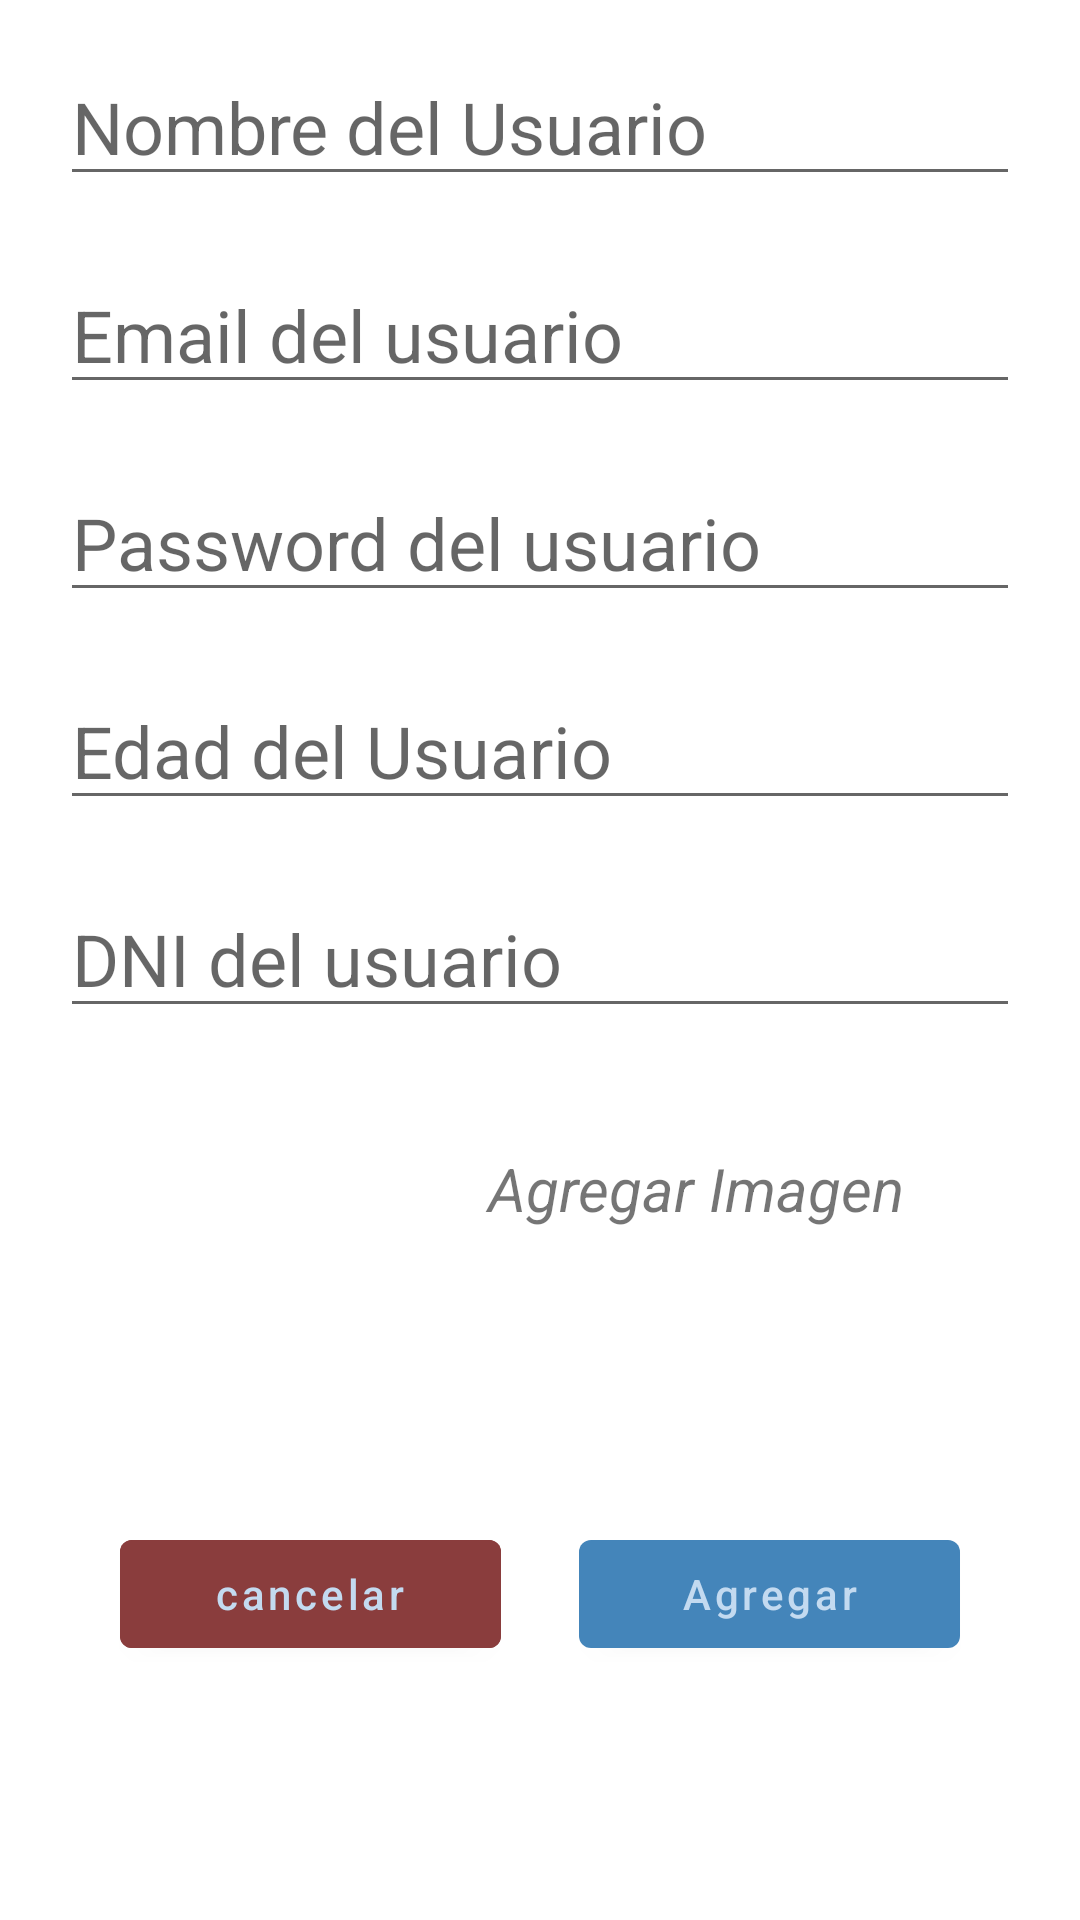

Layout XML and referenced resources for this Android screen:
<!-- AndroidManifest.xml: application theme Theme.PublisherApp -->
<!-- res/layout/usuarios_add.xml -->
<?xml version="1.0" encoding="utf-8"?>
<androidx.constraintlayout.widget.ConstraintLayout
    xmlns:android="http://schemas.android.com/apk/res/android"
    xmlns:app="http://schemas.android.com/apk/res-auto"
    xmlns:tools="http://schemas.android.com/tools"
    android:layout_width="match_parent"
    android:layout_height="wrap_content">

    <EditText
        android:id="@+id/et_add_nombre"
        android:layout_width="0dp"
        android:layout_height="wrap_content"
        android:layout_marginStart="20dp"
        android:layout_marginTop="16dp"
        android:layout_marginEnd="20dp"
        android:ems="10"
        android:hint="Nombre del Usuario"
        android:inputType="textPersonName"
        android:textSize="24sp"
        app:layout_constraintEnd_toEndOf="parent"
        app:layout_constraintHorizontal_bias="0.447"
        app:layout_constraintStart_toStartOf="parent"
        app:layout_constraintTop_toTopOf="parent" />

    <EditText
        android:id="@+id/et_add_email"
        android:layout_width="0dp"
        android:layout_height="wrap_content"
        android:layout_marginTop="20dp"
        android:ems="10"
        android:hint="Email del usuario"
        android:inputType="textEmailAddress"
        android:textSize="24sp"
        app:layout_constraintEnd_toEndOf="@+id/et_add_nombre"
        app:layout_constraintHorizontal_bias="0.0"
        app:layout_constraintStart_toStartOf="@+id/et_add_nombre"
        app:layout_constraintTop_toBottomOf="@+id/et_add_nombre" />
    <EditText
        android:id="@+id/et_add_password"
        android:layout_width="0dp"
        android:layout_height="wrap_content"
        android:layout_marginTop="20dp"
        android:ems="10"
        android:hint="Password del usuario"
        android:inputType="textPassword"
        android:textSize="24sp"
        app:layout_constraintEnd_toEndOf="@+id/et_add_email"
        app:layout_constraintHorizontal_bias="0.0"
        app:layout_constraintStart_toStartOf="@+id/et_add_email"
        app:layout_constraintTop_toBottomOf="@+id/et_add_email" />
    <EditText
        android:id="@+id/et_add_edad"
        android:layout_width="0dp"
        android:layout_height="wrap_content"
        android:layout_marginTop="20dp"
        android:ems="10"
        android:hint="Edad del Usuario"
        android:inputType="number"
        android:textSize="24sp"
        app:layout_constraintEnd_toEndOf="@+id/et_add_password"
        app:layout_constraintHorizontal_bias="0.0"
        app:layout_constraintStart_toStartOf="@+id/et_add_password"
        app:layout_constraintTop_toBottomOf="@+id/et_add_password" />
    <EditText
        android:id="@+id/et_add_dni"
        android:layout_width="0dp"
        android:layout_height="wrap_content"
        android:layout_marginTop="20dp"
        android:ems="10"
        android:hint="DNI del usuario"
        android:inputType="number"
        android:textSize="24sp"
        app:layout_constraintEnd_toEndOf="@+id/et_add_edad"
        app:layout_constraintHorizontal_bias="0.0"
        app:layout_constraintStart_toStartOf="@+id/et_add_edad"
        app:layout_constraintTop_toBottomOf="@+id/et_add_edad" />
    <ImageView
        android:id="@+id/iv_add_usuario"
        android:layout_width="70dp"
        android:layout_height="58dp"
        android:layout_marginStart="56dp"
        android:layout_marginTop="20dp"
        app:layout_constraintStart_toStartOf="parent"
        app:layout_constraintTop_toBottomOf="@+id/et_add_dni"
        app:srcCompat="@drawable/ic_baseline_add_photo_alternate_24" />
    <TextView
        android:id="@+id/lbl_imagen_usuario"
        android:layout_width="196dp"
        android:layout_height="67dp"
        android:layout_marginTop="20dp"
        android:layout_marginEnd="30dp"
        android:gravity="center"
        android:text="Agregar Imagen"
        android:textSize="20sp"
        android:textStyle="italic"
        app:layout_constraintEnd_toEndOf="parent"
        app:layout_constraintTop_toBottomOf="@+id/et_add_dni" />

    <Button
        android:id="@+id/btnCancelarUser"
        android:layout_width="127dp"
        android:layout_height="wrap_content"
        android:layout_marginStart="40dp"
        android:layout_marginTop="100dp"
        android:layout_marginBottom="20dp"
        android:backgroundTint="#8A3D3D"
        android:text="cancelar"
        app:layout_constraintBottom_toBottomOf="parent"
        app:layout_constraintStart_toStartOf="parent"
        app:layout_constraintTop_toBottomOf="@+id/et_add_dni" />

    <Button
        android:id="@+id/btnAgregarUsuario"
        android:layout_width="127dp"
        android:layout_height="wrap_content"
        android:layout_marginTop="100dp"

        android:layout_marginEnd="40dp"
        android:layout_marginBottom="20dp"
        android:text="Agregar"
        app:layout_constraintBottom_toBottomOf="parent"
        app:layout_constraintEnd_toEndOf="parent"
        app:layout_constraintTop_toBottomOf="@+id/et_add_dni" />


</androidx.constraintlayout.widget.ConstraintLayout>
<!-- resources referenced by this layout -->
<resources>
  <style name="Theme.PublisherApp" parent="Theme.MaterialComponents.DayNight.DarkActionBar">
          
  
  
  
  
  
  
  
  
  
          
  
        <item name="colorPrimary">@color/primaryColor</item>
        <item name="colorPrimaryVariant">@color/primaryDarkColor</item>
        <item name="colorOnPrimary">@color/primaryTextColor</item>
        
        <item name="colorSecondary">@color/secondaryColor</item>
        <item name="colorSecondaryVariant">@color/secondaryDarkColor</item>
        <item name="colorOnSecondary">@color/primaryTextColor</item>
        
        <item name="android:statusBarColor" tools:targetApi="l">?attr/colorPrimaryVariant</item>
        
        <item name="materialButtonStyle">@style/myButton</item>
      </style>
  <color name="primaryColor">#233444</color>
  <color name="primaryDarkColor">#000d1d</color>
  <color name="primaryTextColor">#c3daf0</color>
  <color name="secondaryColor">#79b5ed</color>
  <color name="secondaryDarkColor">#4485ba</color>
  <style name="myButton" parent="Widget.MaterialComponents.Button">
      <item name="backgroundTint">@color/secondaryDarkColor</item>
      <item name="android:textColor">@color/primaryTextColor</item>
      <item name="android:textAllCaps">false</item>
  
      </style>
</resources>
